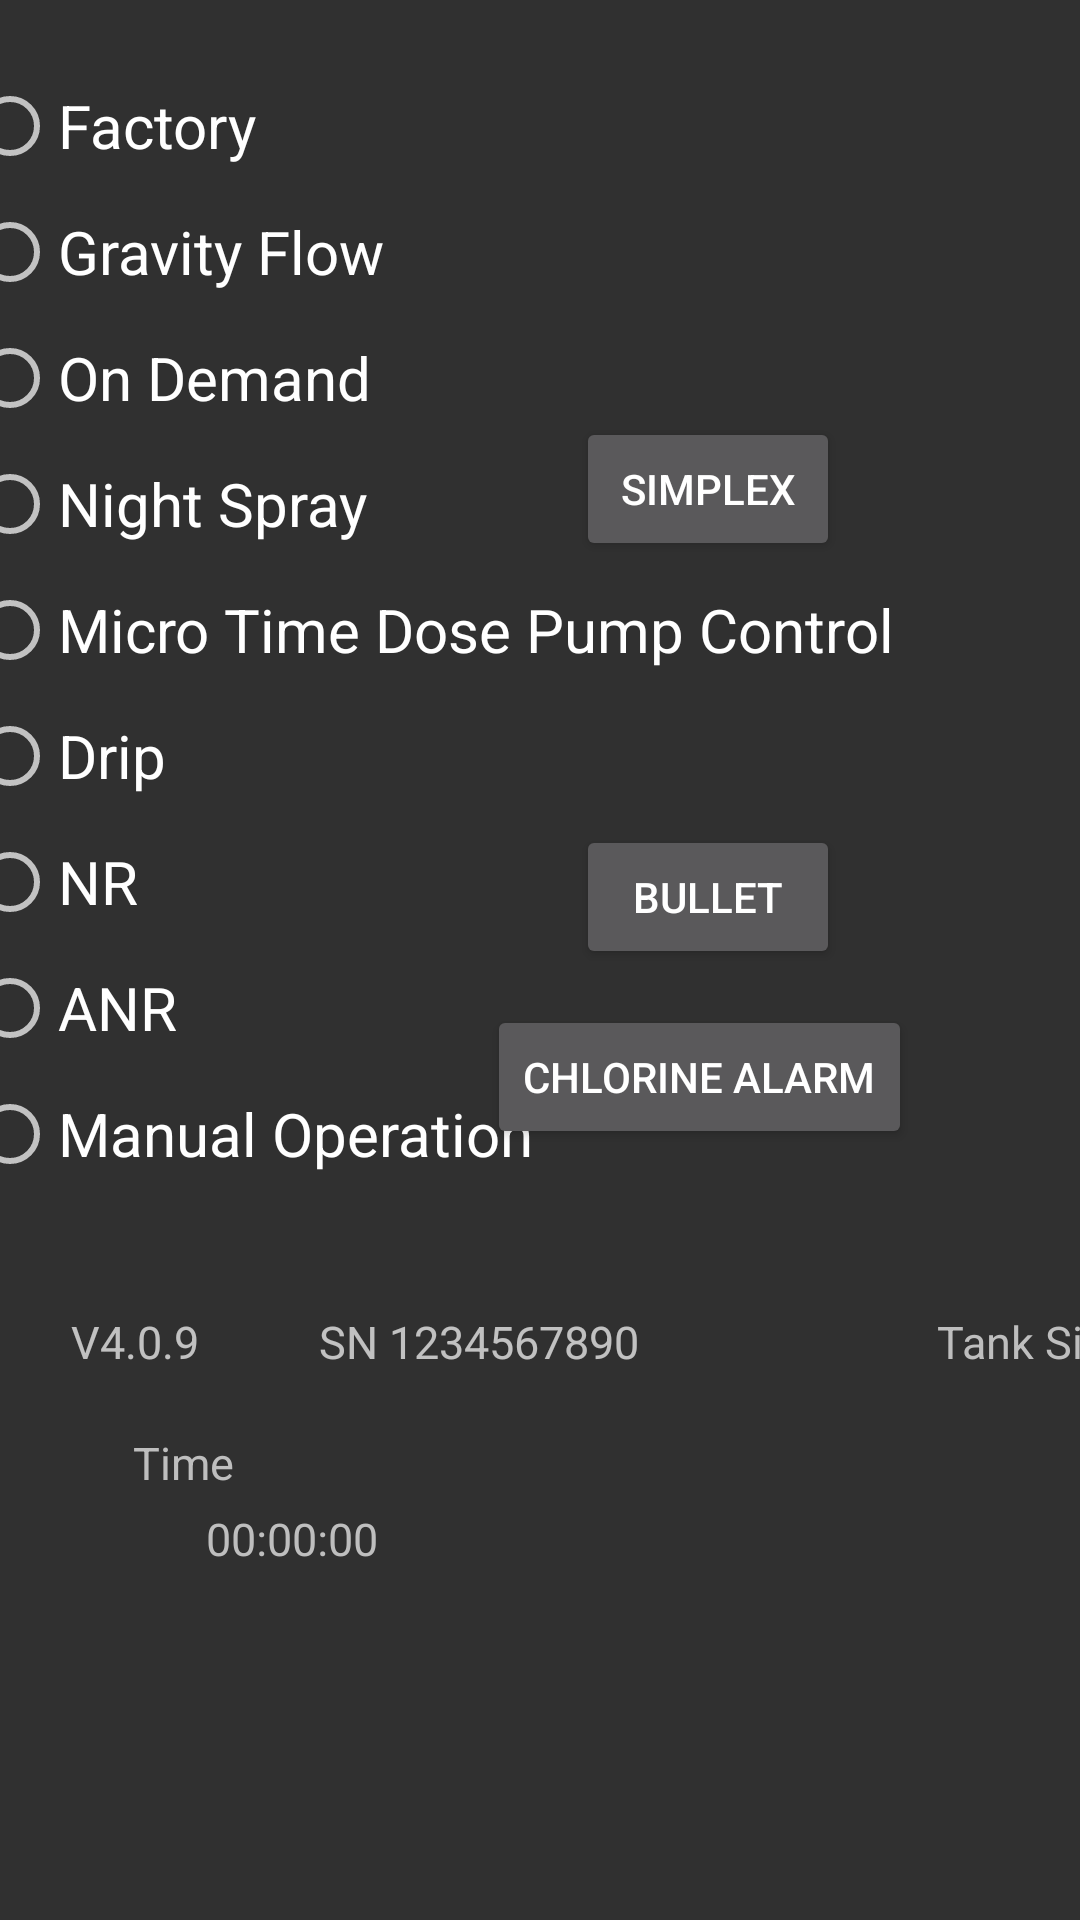

The Android layout XML behind this screen, and the referenced resources:
<!-- AndroidManifest.xml: application theme AppTheme -->
<!-- res/layout/fragment_terminal.xml -->
<?xml version="1.0" encoding="utf-8"?>
<androidx.constraintlayout.widget.ConstraintLayout xmlns:android="http://schemas.android.com/apk/res/android"
    xmlns:app="http://schemas.android.com/apk/res-auto"
    xmlns:tools="http://schemas.android.com/tools"
    android:id="@+id/TerminalLayout"
    android:layout_width="match_parent"
    android:layout_height="match_parent"
    android:layout_marginStart="50sp"
    android:theme="@style/AppTheme">

    <RadioGroup
        android:id="@+id/main_mode"
        android:layout_width="445dp"
        android:layout_height="397dp"
        android:layout_marginTop="16dp"
        android:orientation="vertical"
        android:visibility="visible"
        app:layout_constraintEnd_toEndOf="parent"
        app:layout_constraintHorizontal_bias="0.153"
        app:layout_constraintStart_toStartOf="parent"
        app:layout_constraintTop_toTopOf="parent">

        <RadioButton
            android:id="@+id/binit"
            android:layout_width="wrap_content"
            android:layout_height="wrap_content"
            android:layout_marginTop="10dp"
            android:checked="false"
            android:minWidth="@dimen/minWidth"
            android:text="Factory"
            android:textSize="@dimen/RadioButtonTextSize"
            app:layout_constraintStart_toStartOf="parent"
            app:layout_constraintTop_toTopOf="parent" />

        <RadioButton
            android:id="@+id/grav"
            android:layout_width="wrap_content"
            android:layout_height="wrap_content"
            android:layout_marginTop="10dp"
            android:checked="false"
            android:minWidth="@dimen/ModeButtonMinWidth"
            android:text="Gravity Flow"
            android:textColor="@color/design_default_color_on_primary"
            android:textSize="@dimen/RadioButtonTextSize" />

        <RadioButton
            android:id="@+id/bdmd"
            android:layout_width="wrap_content"
            android:layout_height="wrap_content"
            android:layout_marginTop="10dp"
            android:checked="false"
            android:minWidth="@dimen/minWidth"
            android:text="On Demand"
            android:textSize="@dimen/RadioButtonTextSize" />

        <RadioButton
            android:id="@+id/bspy"
            android:layout_width="wrap_content"
            android:layout_height="wrap_content"
            android:layout_marginTop="10dp"
            android:checked="false"
            android:minWidth="@dimen/minWidth"
            android:text="Night Spray"
            android:textSize="@dimen/RadioButtonTextSize"
            app:layout_constraintStart_toStartOf="parent"
            app:layout_constraintTop_toBottomOf="@+id/bbnr" />

        <RadioButton
            android:id="@+id/bmicro"
            android:layout_width="wrap_content"
            android:layout_height="wrap_content"
            android:layout_marginTop="10dp"
            android:checked="false"
            android:minWidth="@dimen/minWidth"
            android:text="Micro Time Dose Pump Control"
            android:textSize="@dimen/RadioButtonTextSize"
            app:layout_constraintStart_toStartOf="parent"
            app:layout_constraintTop_toBottomOf="@+id/bbnr" />

        <RadioButton
            android:id="@+id/bdrip"
            android:layout_width="wrap_content"
            android:layout_height="wrap_content"
            android:layout_marginTop="10dp"
            android:checked="false"
            android:minWidth="@dimen/minWidth"
            android:text="Drip"
            android:textSize="@dimen/RadioButtonTextSize"
            app:layout_constraintStart_toStartOf="parent"
            app:layout_constraintTop_toBottomOf="@+id/bspy" />

        <RadioButton
            android:id="@+id/bbnr"
            android:layout_width="wrap_content"
            android:layout_height="wrap_content"
            android:layout_marginTop="10dp"
            android:checked="false"
            android:minWidth="@dimen/minWidth"
            android:text="NR"
            android:textSize="@dimen/RadioButtonTextSize"
            app:layout_constraintStart_toStartOf="parent"
            app:layout_constraintTop_toBottomOf="@+id/banr" />

        <RadioButton
            android:id="@+id/banr"
            android:layout_width="wrap_content"
            android:layout_height="wrap_content"
            android:layout_marginTop="10dp"
            android:checked="false"
            android:minWidth="@dimen/minWidth"
            android:text="ANR"
            android:textSize="@dimen/RadioButtonTextSize"
            app:layout_constraintStart_toStartOf="parent"
            app:layout_constraintTop_toTopOf="parent" />

        <RadioButton
            android:id="@+id/manual"
            android:layout_width="wrap_content"
            android:layout_height="wrap_content"
            android:layout_marginTop="10dp"
            android:checked="false"
            android:minWidth="@dimen/minWidth"
            android:text="Manual Operation"
            android:textSize="@dimen/RadioButtonTextSize"
            app:layout_constraintStart_toStartOf="parent"
            app:layout_constraintTop_toTopOf="parent" />

    </RadioGroup>

    <Spinner
        android:id="@+id/tankDropDown"
        android:layout_width="166dp"
        android:layout_height="112dp"
        android:paddingLeft="10pt"
        android:paddingRight="10pt"
        android:paddingBottom="10pt"
        android:spinnerMode="dropdown"
        android:textColor="@color/cardview_light_background"
        android:textSize="18sp"
        android:visibility="visible"
        app:layout_constraintStart_toStartOf="@+id/_gallonslabel"
        app:layout_constraintTop_toBottomOf="@+id/_gallonslabel" />

    <TextView
        android:id="@+id/RevNumber"
        android:layout_width="wrap_content"
        android:layout_height="wrap_content"
        android:layout_marginTop="24dp"
        android:text="@string/UiRevision"
        android:textSize="@dimen/GallonTextSize"
        app:layout_constraintEnd_toEndOf="parent"
        app:layout_constraintHorizontal_bias="0.075"
        app:layout_constraintStart_toStartOf="parent"
        app:layout_constraintTop_toBottomOf="@+id/main_mode" />

    <TextView
        android:id="@+id/timeLabel"
        android:layout_width="wrap_content"
        android:layout_height="wrap_content"
        android:layout_marginTop="20dp"
        android:paddingStart="10pt"
        android:paddingEnd="10pt"
        android:text="Time"
        android:textColor="@android:color/secondary_text_dark"
        android:textSize="@dimen/GallonTextSize"
        app:layout_constraintStart_toStartOf="@+id/RevNumber"
        app:layout_constraintTop_toBottomOf="@+id/RevNumber" />

    <TextView
        android:id="@+id/timeRemote"
        android:layout_width="wrap_content"
        android:layout_height="wrap_content"
        android:layout_marginStart="48dp"
        android:layout_marginTop="4dp"
        android:paddingStart="10pt"
        android:paddingTop="1dp"
        android:paddingEnd="10pt"
        android:paddingBottom="10pt"
        android:text="00:00:00"
        android:textColor="@android:color/secondary_text_dark"
        android:textSize="@dimen/GallonTextSize"
        android:visibility="visible"
        app:layout_constraintStart_toStartOf="parent"
        app:layout_constraintTop_toBottomOf="@+id/timeLabel" />

    <TextView
        android:id="@+id/SerialNumber"
        android:layout_width="wrap_content"
        android:layout_height="wrap_content"
        android:layout_marginStart="40dp"
        android:text="SN 1234567890"
        android:textSize="@dimen/GallonTextSize"
        app:layout_constraintStart_toEndOf="@+id/RevNumber"
        app:layout_constraintTop_toTopOf="@+id/RevNumber" />

    <TextView
        android:id="@+id/_gallonslabel"
        android:layout_width="wrap_content"
        android:layout_height="wrap_content"
        android:layout_marginStart="288dp"
        android:layout_marginTop="24dp"
        android:paddingLeft="10pt"
        android:text=" Tank Size Gallons"
        android:textColor="@android:color/secondary_text_dark"
        android:textSize="@dimen/GallonTextSize"
        app:layout_constraintStart_toStartOf="parent"
        app:layout_constraintTop_toBottomOf="@+id/main_mode" />

    <ScrollView
        android:id="@+id/receiveScrollView"
        android:layout_width="745dp"
        android:layout_height="265dp"
        android:layout_marginTop="5dp"
        android:scrollbars="vertical"
        app:layout_constraintBottom_toBottomOf="parent"
        app:layout_constraintStart_toStartOf="parent"
        app:layout_constraintTop_toBottomOf="@+id/tankDropDown"
        app:layout_constraintVertical_bias="0.895">

        <TextView
            android:id="@+id/receiveText"
            android:layout_width="match_parent"
            android:layout_height="wrap_content"
            android:clickable="false"
            android:enabled="true"
            android:minLines="1"
            android:textAppearance="@style/TextAppearance.AppCompat.Medium"
            android:typeface="monospace" />

    </ScrollView>

    <ImageView
        android:id="@+id/hootBug"
        android:layout_width="80dp"
        android:layout_height="63dp"
        android:layout_marginTop="60dp"
        android:layout_marginEnd="88dp"
        android:contentDescription="TODO"
        app:layout_constraintEnd_toEndOf="parent"
        app:layout_constraintTop_toTopOf="parent"
        app:srcCompat="@drawable/hoot_big" />

    <Button
        android:id="@+id/altButton"
        android:layout_width="wrap_content"
        android:layout_height="wrap_content"
        android:layout_marginTop="16dp"
        android:layout_marginEnd="80dp"
        android:text="Simplex"
        app:layout_constraintEnd_toEndOf="parent"
        app:layout_constraintTop_toBottomOf="@+id/hootBug" />

    <Button
        android:id="@+id/bulletButton"
        android:layout_width="wrap_content"
        android:layout_height="wrap_content"
        android:layout_marginTop="152dp"
        android:layout_marginEnd="80dp"
        android:text="Bullet"
        app:layout_constraintEnd_toEndOf="parent"
        app:layout_constraintTop_toBottomOf="@+id/hootBug" />

    <Button
        android:id="@+id/noChlorineAlarm"
        android:layout_width="wrap_content"
        android:layout_height="wrap_content"
        android:layout_marginTop="12dp"
        android:layout_marginEnd="80dp"
        android:text="Chlorine Alarm"
        app:layout_constraintEnd_toEndOf="parent"
        app:layout_constraintHorizontal_bias="0.555"
        app:layout_constraintStart_toStartOf="@+id/bulletButton"
        app:layout_constraintTop_toBottomOf="@+id/bulletButton" />

</androidx.constraintlayout.widget.ConstraintLayout>
<!-- resources referenced by this layout -->
<resources>
  <dimen name="GallonTextSize">15sp</dimen>
  <dimen name="ModeButtonMinWidth">50dp</dimen>
  <dimen name="RadioButtonTextSize">20sp</dimen>
  <dimen name="minWidth">50dp</dimen>
  <string name="UiRevision">V4.0.9</string>
  <style name="AppTheme" parent="Theme.AppCompat.NoActionBar">
          <item name="colorPrimary">@color/colorPrimary</item>
          <item name="colorPrimaryDark">@color/colorPrimaryDark</item>
          <item name="colorAccent">@color/colorAccent</item>
      </style>
  <color name="colorPrimary">#2196F3</color>
  <color name="colorPrimaryDark">#3F51B5</color>
  <color name="colorAccent">#D8E33B</color>
</resources>
